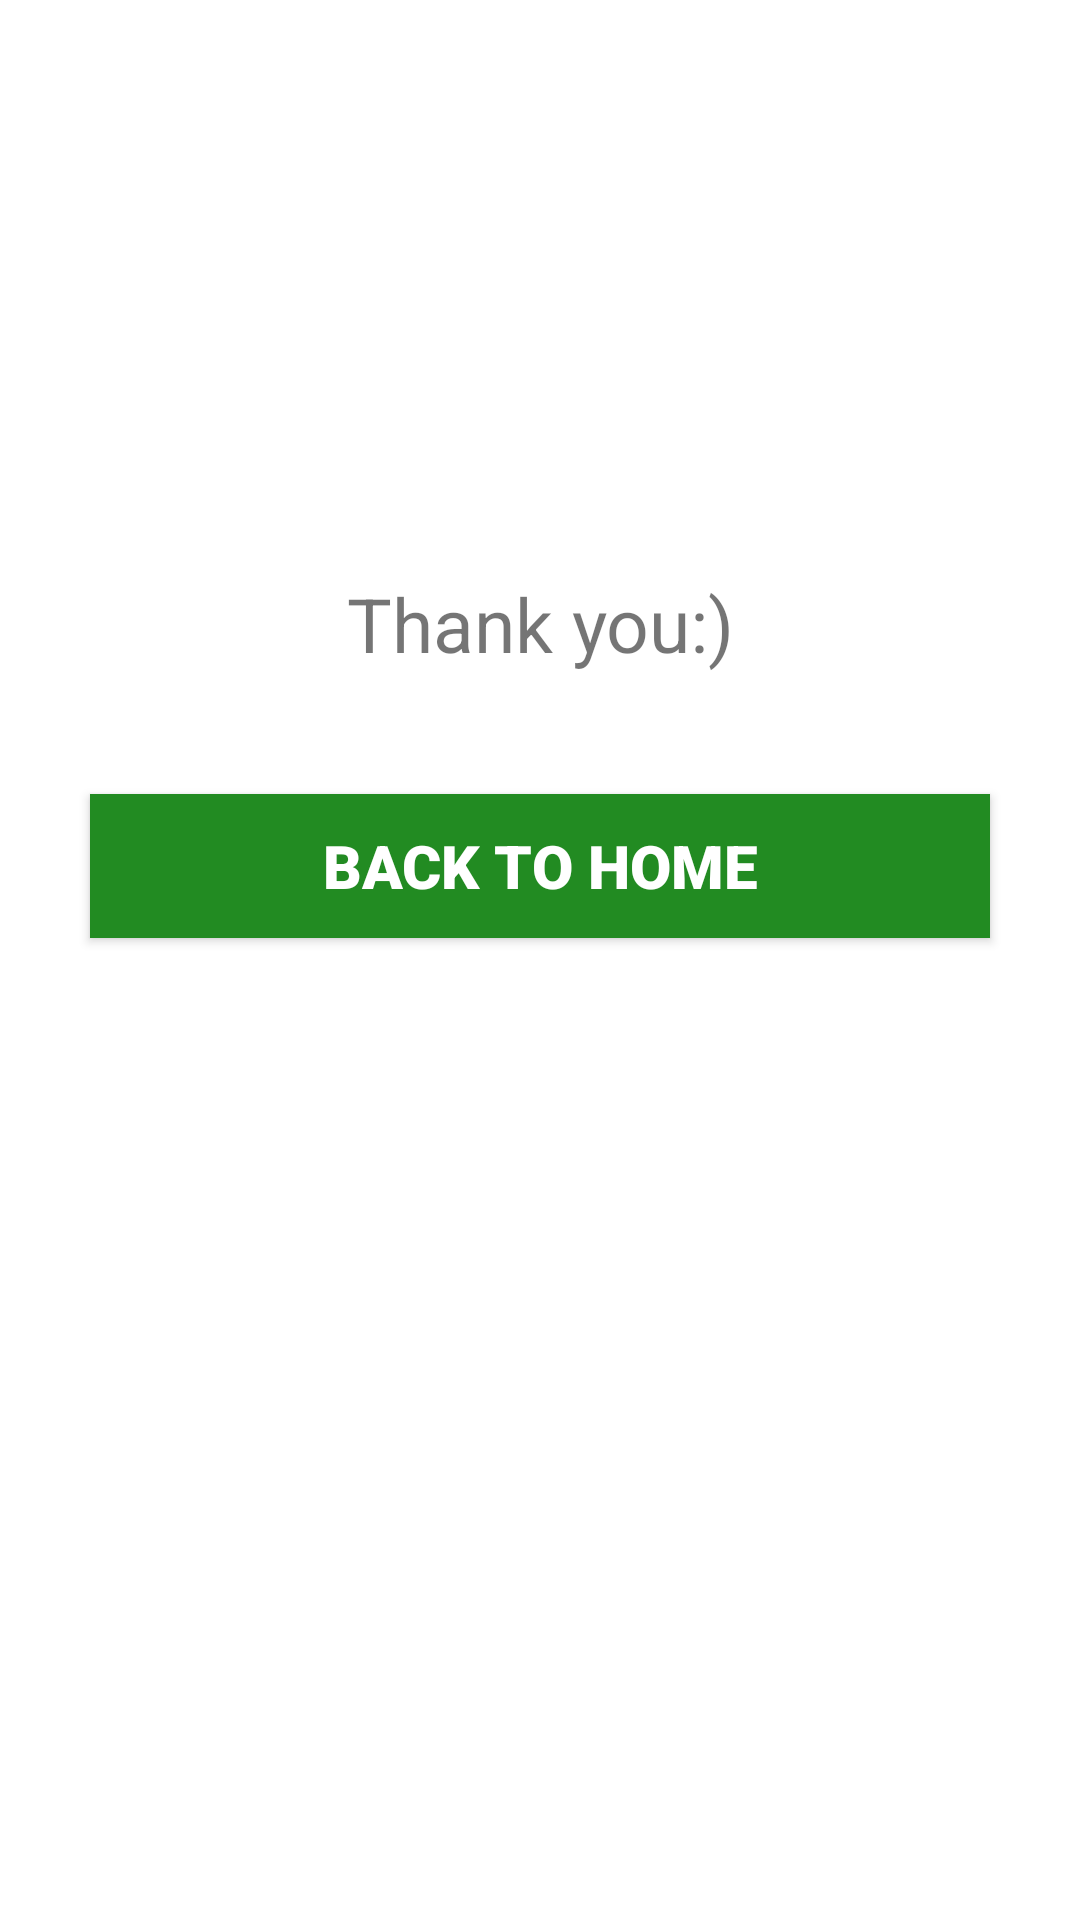

Produce the Android XML layout that renders to this screen, including the resource entries it uses.
<!-- AndroidManifest.xml: application theme Theme.Test -->
<!-- res/layout/activity_thanks.xml -->
<?xml version="1.0" encoding="utf-8"?>
<androidx.constraintlayout.widget.ConstraintLayout xmlns:android="http://schemas.android.com/apk/res/android"
    xmlns:app="http://schemas.android.com/apk/res-auto"
    xmlns:tools="http://schemas.android.com/tools"
    android:layout_width="match_parent"
    android:layout_height="match_parent"
    tools:context=".thanks">

    <TextView
        android:id="@+id/textView15"
        android:layout_width="339dp"
        android:layout_height="wrap_content"
        android:text="@string/thanks"
        android:textSize="25sp"
        app:layout_constraintBottom_toBottomOf="parent"
        app:layout_constraintEnd_toEndOf="parent"
        app:layout_constraintStart_toStartOf="parent"
        app:layout_constraintTop_toTopOf="parent"
        app:layout_constraintVertical_bias="0.315"
        android:textAlignment="center"
        />

    <Button
        android:id="@+id/button11"
        android:layout_width="0dp"
        android:layout_height="wrap_content"
        android:layout_marginStart="30dp"
        android:layout_marginLeft="30dp"
        android:layout_marginTop="40dp"
        android:layout_marginEnd="30dp"
        android:layout_marginRight="30dp"
        android:background="@color/forestGreen"
        android:fontFamily="sans-serif-black"
        android:onClick="goHome"
        android:textSize="20sp"
        android:textAlignment="center"
        android:text="@string/goHome"
        android:textColor="#ffffff"
        app:layout_constraintEnd_toEndOf="parent"
        app:layout_constraintHorizontal_bias="0.5"
        app:layout_constraintStart_toStartOf="parent"
        app:layout_constraintTop_toBottomOf="@+id/textView15" />
</androidx.constraintlayout.widget.ConstraintLayout>
<!-- resources referenced by this layout -->
<resources>
  <color name="forestGreen">#228B22</color>
  <string name="goHome">Back to Home</string>
  <string name="thanks">Thank you:)</string>
  <style name="Theme.Test" parent="Theme.MaterialComponents.DayNight.DarkActionBar">
          
          <item name="colorPrimary">@color/purple_500</item>
          <item name="colorPrimaryVariant">@color/purple_700</item>
          <item name="colorOnPrimary">@color/white</item>
          
          <item name="colorSecondary">@color/teal_200</item>
          <item name="colorSecondaryVariant">@color/teal_700</item>
          <item name="colorOnSecondary">@color/black</item>
          
          <item name="android:statusBarColor">?attr/colorPrimaryVariant</item>
          
      </style>
  <color name="purple_500">#FF6200EE</color>
  <color name="purple_700">#FF3700B3</color>
  <color name="white">#FFFFFFFF</color>
  <color name="teal_200">#FF03DAC5</color>
  <color name="teal_700">#FF018786</color>
  <color name="black">#FF000000</color>
</resources>
